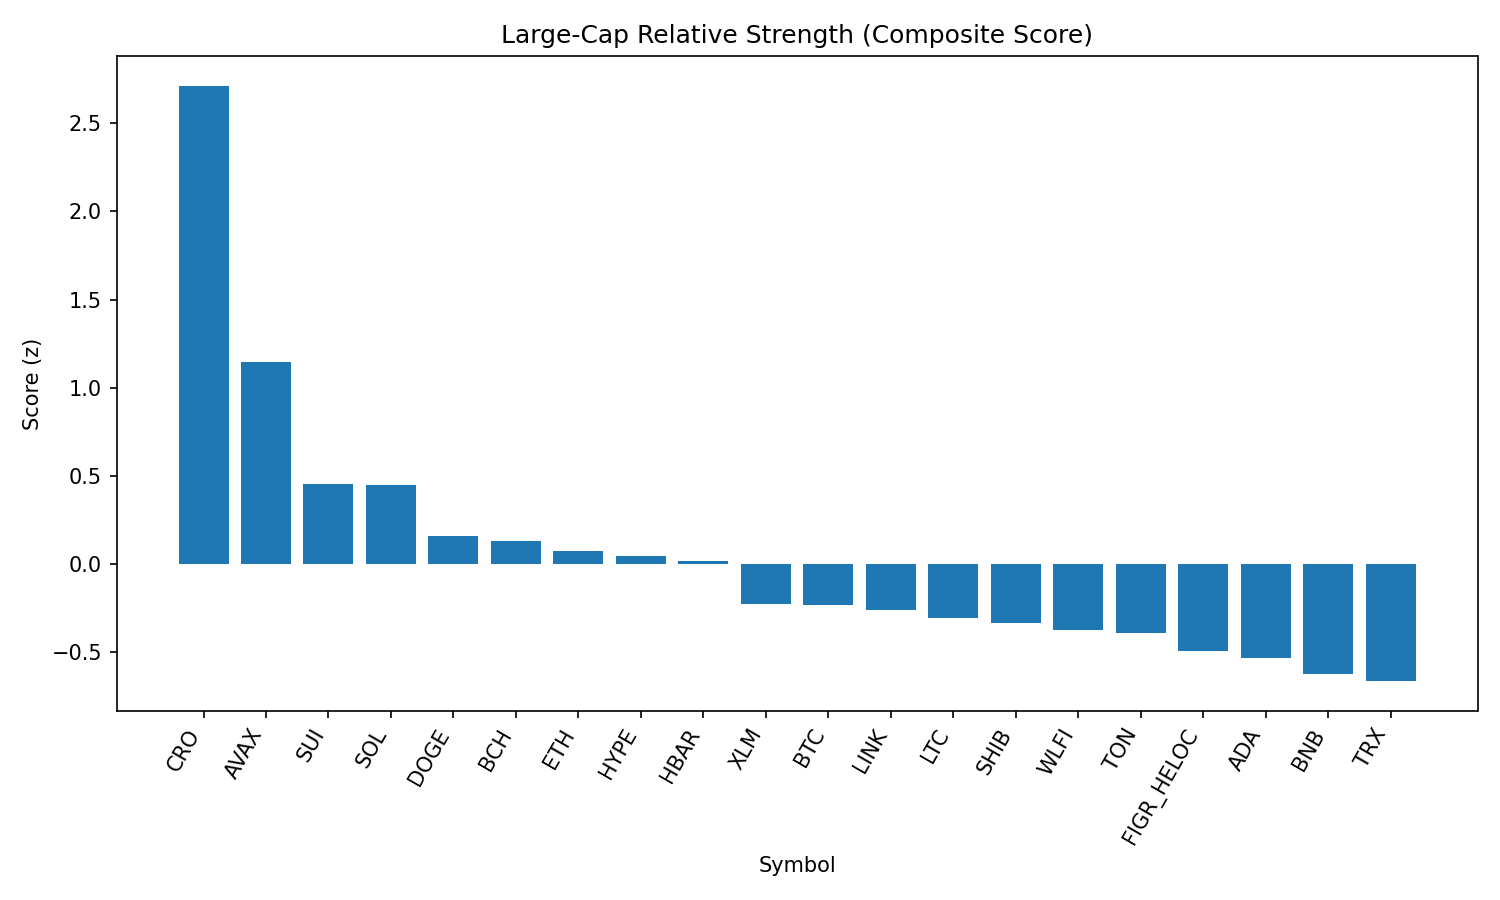

Data behind this chart, as committed beside it:
rank, name, symbol, price, pct_1h, pct_24h, pct_7d, pct_1h_vs_btc, pct_24h_vs_btc, pct_7d_vs_btc, market_cap_rank, market_cap, volume_usd, score
1, Cronos, CRO, 0.2756, 1.672, 6.413, 12.02, 1.24, 5.692, 11.95, 26, 9265467409, 406174353, 2.711
2, Avalanche, AVAX, 25.45, 0.468, 6.984, 2.754, 0.03611, 6.262, 2.684, 23, 10739125699, 807317345, 1.146
3, Sui, SUI, 3.39, 0.6244, 3.871, -2.178, 0.1926, 3.15, -2.248, 19, 12101439168, 987816928, 0.4575
4, Solana, SOL, 211.7, 0.2784, 4.302, 3.436, -0.1534, 3.581, 3.366, 6, 114563087890, 8751925586, 0.4515
5, Dogecoin, DOGE, 0.2186, 0.4109, 3.127, -0.4279, -0.02094, 2.405, -0.4982, 9, 32950670648, 1766884866, 0.1621
6, Bitcoin Cash, BCH, 598.9, -0.03792, 3.635, 7.211, -0.4698, 2.914, 7.141, 21, 11970709416, 469288314, 0.133
7, Ethereum, ETH, 4457, 0.4259, 2.966, -3.096, -0.005918, 2.244, -3.166, 2, 537990757916, 30433688671, 0.07466
8, Hyperliquid, HYPE, 45.87, 0.6626, 2.928, -7.899, 0.2308, 2.206, -7.969, 17, 12429703177, 310216118, 0.04789
9, Hedera, HBAR, 0.2222, 0.4465, 3.9, -7.877, 0.01465, 3.179, -7.947, 25, 9426553219, 207219442, 0.01894
10, Stellar, XLM, 0.367, 0.609, 1.175, -4.756, 0.1771, 0.4537, -4.826, 22, 11644810314, 212077572, -0.2238
11, Bitcoin, BTC, 111964, 0.4318, 0.7213, 0.07023, 0.0, 0.0, 0.0, 1, 2229749560486, 40658939186, -0.2301
12, Chainlink, LINK, 23.68, 0.2544, 2.369, -2.696, -0.1775, 1.648, -2.766, 13, 16062384492, 901781116, -0.2602
13, Litecoin, LTC, 112.8, 0.243, 1.73, -0.5636, -0.1888, 1.009, -0.6338, 28, 8613716362, 490274262, -0.3072
14, Shiba Inu, SHIB, 1.25e-05, 0.3209, 1.148, -0.2718, -0.111, 0.4263, -0.342, 31, 7370971386, 156714555, -0.3313
15, World Liberty Financial, WLFI, 0.2178, 0.9223, -2.226, 0.0, 0.4904, -2.947, -0.07023, 35, 5977082889, 886069251, -0.3702
16, Toncoin, TON, 3.18, 0.1489, 1.719, -0.1237, -0.2829, 0.9973, -0.1939, 29, 8179546255, 137936843, -0.3896
17, Figure Heloc, FIGR_HELOC, 1.006, 0.0, 1.785, 0.8545, -0.4318, 1.064, 0.7843, 18, 12242531567, 15512927, -0.4891
18, Cardano, ADA, 0.837, 0.05208, 2.305, -3.73, -0.3798, 1.583, -3.8, 11, 30588652951, 1301598408, -0.5314
19, BNB, BNB, 858.9, 0.04185, 1.117, -0.102, -0.39, 0.3953, -0.1722, 5, 119635527294, 885511386, -0.6218
20, TRON, TRX, 0.3408, 0.1662, 0.8243, -2.587, -0.2657, 0.103, -2.657, 10, 32263371640, 734490029, -0.6622
21, XRP, XRP, 2.87, -0.04035, 1.369, -4.587, -0.4722, 0.6473, -4.657, 3, 170447748677, 6006454336, -0.8459
